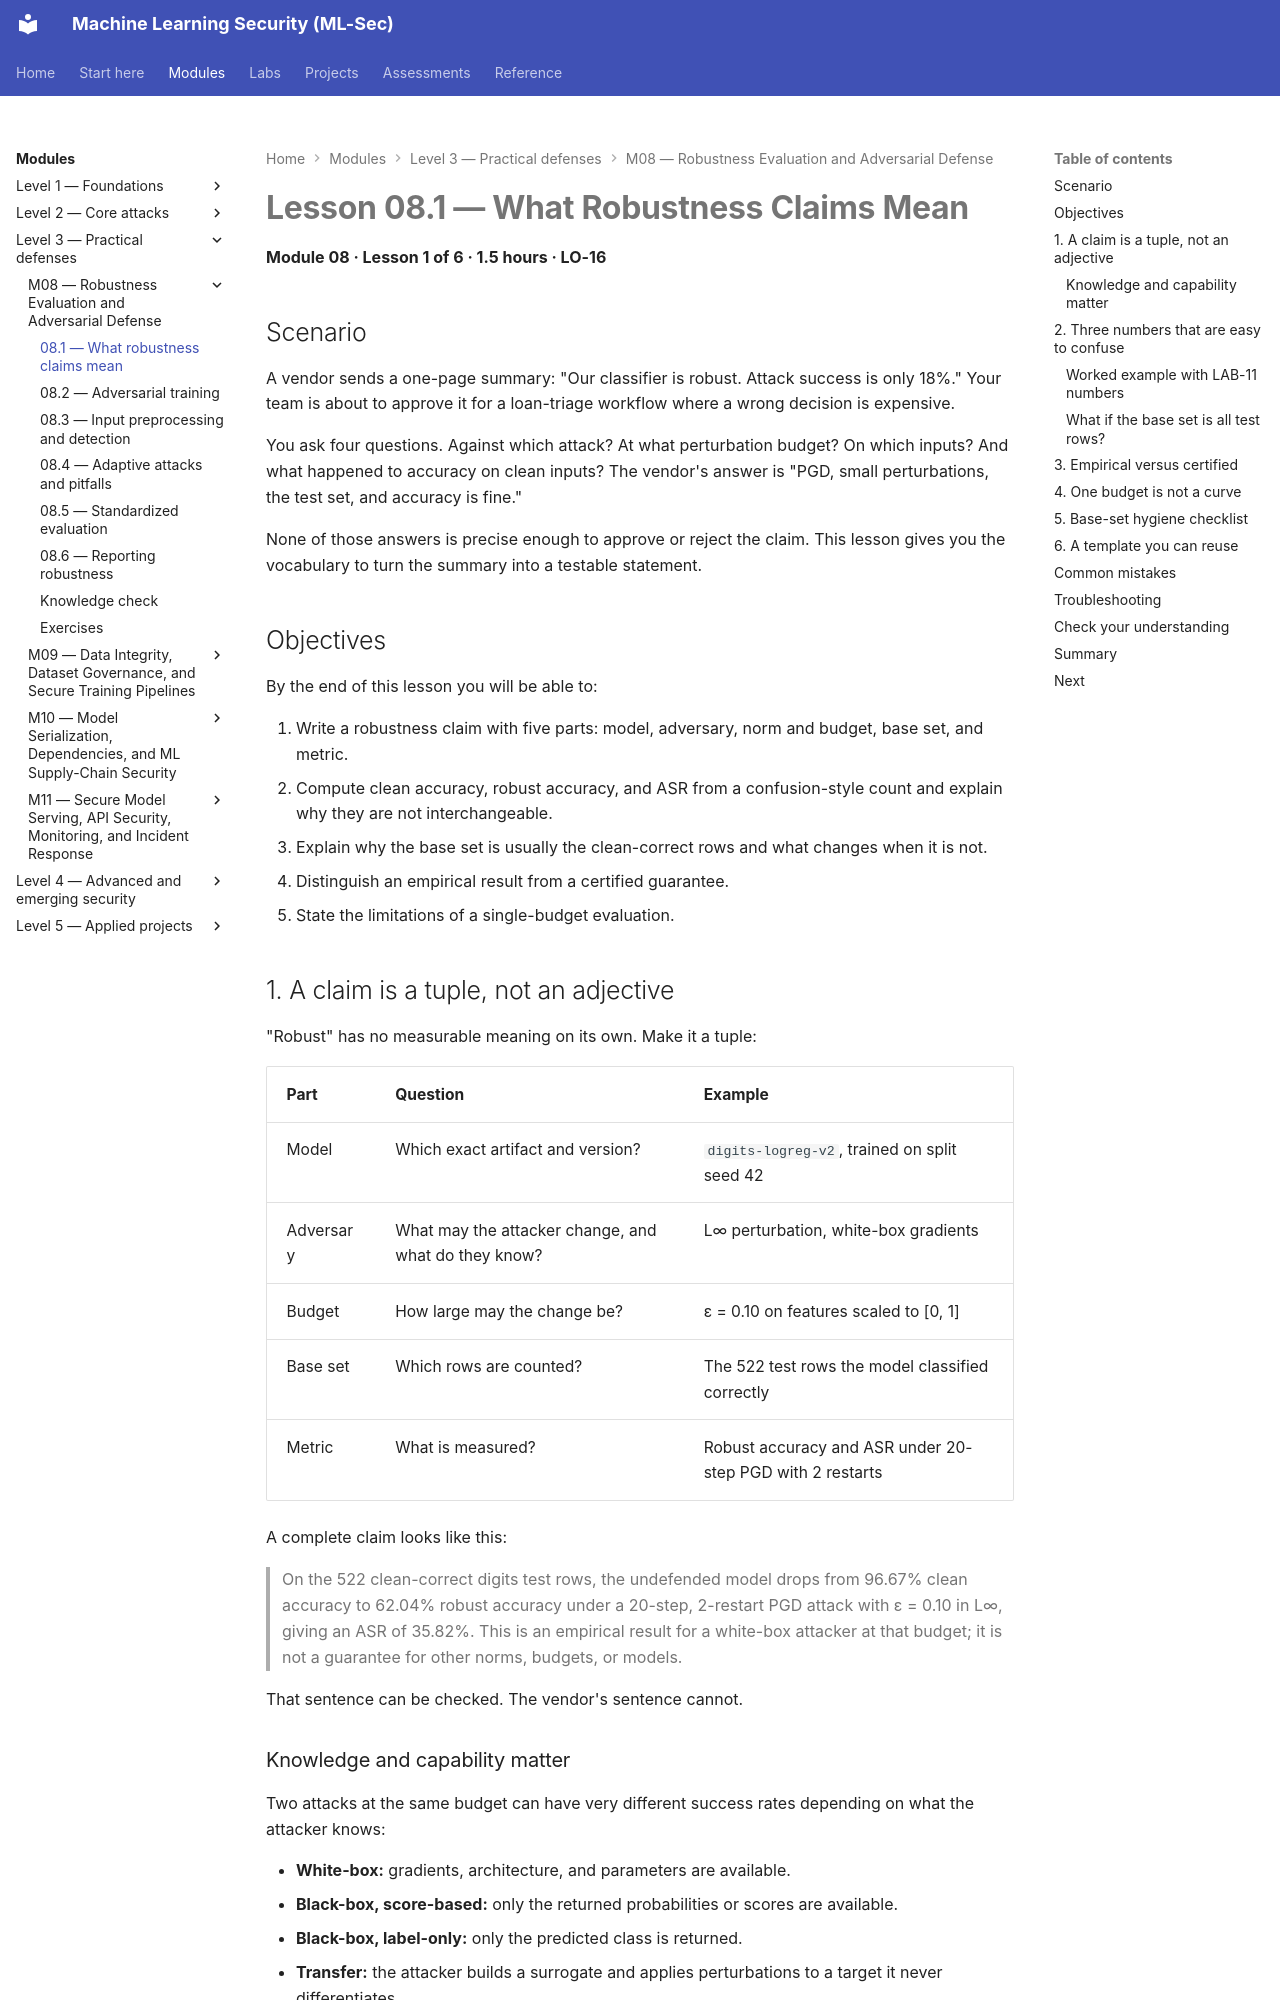

repository: nadeem-majeedch/MLSec · page: modules/m08-robustness-defense/lesson-1-what-robustness-claims-mean/index.html · generator: mkdocs

# Lesson 08.1 — What Robustness Claims Mean

<a id="m08-l1"></a>

**Module 08 · Lesson 1 of 6 · 1.5 hours · LO-16**

## Scenario

A vendor sends a one-page summary: "Our classifier is robust. Attack success is only 18%." Your team is about to approve it for a loan-triage workflow where a wrong decision is expensive.

You ask four questions. Against which attack? At what perturbation budget? On which inputs? And what happened to accuracy on clean inputs? The vendor's answer is "PGD, small perturbations, the test set, and accuracy is fine."

None of those answers is precise enough to approve or reject the claim. This lesson gives you the vocabulary to turn the summary into a testable statement.

## Objectives

By the end of this lesson you will be able to:

1. Write a robustness claim with five parts: model, adversary, norm and budget, base set, and metric.
2. Compute clean accuracy, robust accuracy, and ASR from a confusion-style count and explain why they are not interchangeable.
3. Explain why the base set is usually the clean-correct rows and what changes when it is not.
4. Distinguish an empirical result from a certified guarantee.
5. State the limitations of a single-budget evaluation.

## 1. A claim is a tuple, not an adjective

"Robust" has no measurable meaning on its own. Make it a tuple:

| Part | Question | Example |
|---|---|---|
| Model | Which exact artifact and version? | `digits-logreg-v2`, trained on split seed 42 |
| Adversary | What may the attacker change, and what do they know? | L∞ perturbation, white-box gradients |
| Budget | How large may the change be? | ε = 0.10 on features scaled to [0, 1] |
| Base set | Which rows are counted? | The 522 test rows the model classified correctly |
| Metric | What is measured? | Robust accuracy and ASR under 20-step PGD with 2 restarts |

A complete claim looks like this:

> On the 522 clean-correct digits test rows, the undefended model drops from 96.67% clean accuracy to 62.04% robust accuracy under a 20-step, 2-restart PGD attack with ε = 0.10 in L∞, giving an ASR of 35.82%. This is an empirical result for a white-box attacker at that budget; it is not a guarantee for other norms, budgets, or models.

That sentence can be checked. The vendor's sentence cannot.

### Knowledge and capability matter

Two attacks at the same budget can have very different success rates depending on what the attacker knows:

- **White-box:** gradients, architecture, and parameters are available.
- **Black-box, score-based:** only the returned probabilities or scores are available.
- **Black-box, label-only:** only the predicted class is returned.
- **Transfer:** the attacker builds a surrogate and applies perturbations to a target it never differentiates.

A robustness claim for a white-box attacker is a stronger statement than the same number for a label-only attacker. Say which one you measured.
